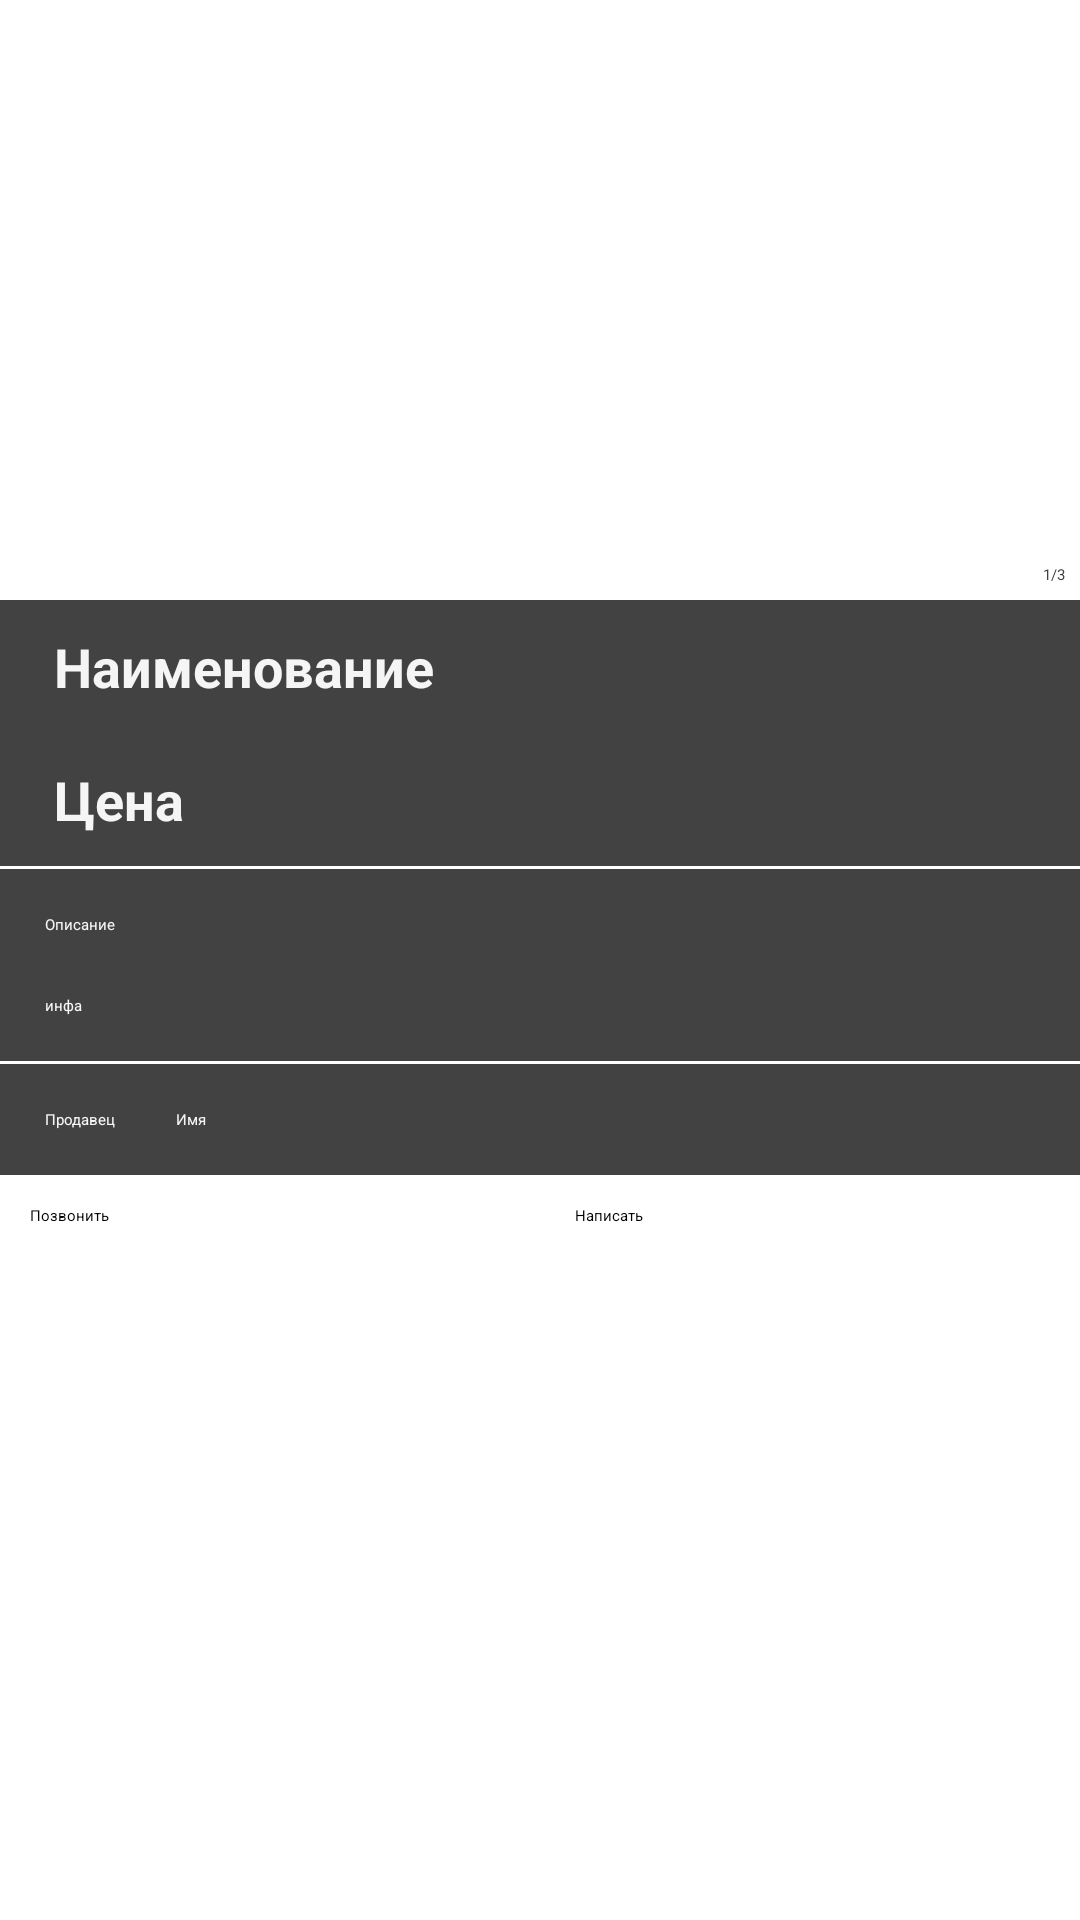

This screen was rendered from an Android layout file. Write that file and the resources it references.
<!-- AndroidManifest.xml: activity theme AppTheme.CustomActionBar -->
<!-- res/layout/activity_description_ad.xml -->
<?xml version="1.0" encoding="utf-8"?>
<ScrollView xmlns:android="http://schemas.android.com/apk/res/android"
    xmlns:app="http://schemas.android.com/apk/res-auto"
    xmlns:tools="http://schemas.android.com/tools"
    android:layout_width="match_parent"
    android:layout_height="match_parent">

    <LinearLayout
        android:layout_width="match_parent"
        android:layout_height="wrap_content"
        android:background="@color/backgroundColor"
        android:orientation="vertical"
        tools:context=".act.DescriptionAdActivity">

        <androidx.cardview.widget.CardView
            android:layout_width="match_parent"
            android:layout_height="wrap_content">

            <androidx.constraintlayout.widget.ConstraintLayout
                android:layout_width="match_parent"
                android:layout_height="match_parent">


                <androidx.viewpager2.widget.ViewPager2
                    android:id="@+id/viewPager"
                    android:layout_width="match_parent"
                    android:layout_height="200dp"
                    android:background="@color/backgroundColor"
                    app:layout_constraintBottom_toBottomOf="parent"
                    app:layout_constraintEnd_toEndOf="parent"
                    app:layout_constraintStart_toStartOf="parent"
                    tools:ignore="SpeakableTextPresentCheck" />

                <TextView
                    android:id="@+id/textViewImageCounter"
                    android:layout_width="wrap_content"
                    android:layout_height="wrap_content"
                    android:background="@color/backgroundColor"
                    android:padding="5dp"
                    android:text="1/3"
                    android:textColor="@color/colorAccent"
                    app:layout_constraintBottom_toBottomOf="@+id/viewPager"
                    app:layout_constraintEnd_toEndOf="@+id/viewPager" />


            </androidx.constraintlayout.widget.ConstraintLayout>
        </androidx.cardview.widget.CardView>

        <androidx.cardview.widget.CardView
            android:layout_width="match_parent"
            android:layout_height="wrap_content">

            <LinearLayout
                android:layout_width="match_parent"
                android:layout_height="match_parent"
                android:orientation="vertical">

                <TextView
                    android:id="@+id/textViewTitleAd"
                    android:layout_width="match_parent"
                    android:layout_height="wrap_content"
                    android:layout_marginStart="8dp"
                    android:padding="10dp"
                    android:text="Наименование"
                    android:textColor="@color/secondaryText"
                    android:textSize="18sp"
                    android:textStyle="bold" />

                <TextView
                    android:id="@+id/textViewPriceAd"
                    android:layout_width="match_parent"
                    android:layout_height="wrap_content"
                    android:layout_marginStart="8dp"
                    android:padding="10dp"
                    android:text="Цена"
                    android:textColor="@color/secondaryText"
                    android:textSize="18sp"
                    android:textStyle="bold" />
            </LinearLayout>

        </androidx.cardview.widget.CardView>

        <androidx.cardview.widget.CardView
            android:layout_width="match_parent"
            android:layout_height="wrap_content"
            android:layout_marginTop="1dp">

            <LinearLayout
                android:layout_width="match_parent"
                android:layout_height="match_parent"
                android:orientation="vertical"
                android:padding="5dp">

                <LinearLayout
                    android:layout_width="match_parent"
                    android:layout_height="match_parent"
                    android:orientation="horizontal">

                    <TextView
                        android:id="@+id/textViewTitleDescriptionAd"
                        android:layout_width="wrap_content"
                        android:layout_height="wrap_content"
                        android:padding="10dp"
                        android:text="Описание"
                        android:textColor="@color/secondaryText" />
                </LinearLayout>

                <LinearLayout
                    android:layout_width="match_parent"
                    android:layout_height="match_parent"
                    android:orientation="horizontal">

                    <TextView
                        android:id="@+id/textViewContentDescriptionAd"
                        android:layout_width="wrap_content"
                        android:layout_height="wrap_content"
                        android:padding="10dp"
                        android:text="инфа"
                        android:textColor="@color/secondaryText" />
                </LinearLayout>
            </LinearLayout>
        </androidx.cardview.widget.CardView>

        <androidx.cardview.widget.CardView
            android:layout_width="match_parent"
            android:layout_height="wrap_content"
            android:layout_marginTop="1dp">

            <LinearLayout
                android:layout_width="match_parent"
                android:layout_height="match_parent"
                android:orientation="vertical"
                android:padding="5dp">

                <LinearLayout
                    android:layout_width="match_parent"
                    android:layout_height="match_parent"
                    android:orientation="horizontal">

                    <TextView
                        android:id="@+id/textViewTitleInfoSalesman"
                        android:layout_width="wrap_content"
                        android:layout_height="wrap_content"
                        android:padding="10dp"
                        android:text="Продавец"
                        android:textColor="@color/secondaryText" />
                    <TextView
                        android:id="@+id/textViewContentInfoSalesman"
                        android:layout_width="wrap_content"
                        android:layout_height="wrap_content"
                        android:padding="10dp"
                        android:text="Имя"
                        android:textColor="@color/secondaryText" />
                </LinearLayout>

                <LinearLayout
                    android:layout_width="match_parent"
                    android:layout_height="match_parent"
                    android:orientation="horizontal">


                </LinearLayout>
            </LinearLayout>
        </androidx.cardview.widget.CardView>

        <LinearLayout
            android:layout_width="match_parent"
            android:layout_height="match_parent"
            android:orientation="horizontal">

            <Button
                android:id="@+id/buttonCallPhone"
                android:layout_width="wrap_content"
                android:layout_height="wrap_content"
                android:layout_margin="10dp"
                android:layout_weight="1"
                android:text="Позвонить" />

            <Button
                android:id="@+id/buttonSendEmail"
                android:layout_width="wrap_content"
                android:layout_height="wrap_content"
                android:layout_margin="10dp"
                android:layout_weight="1"
                android:text="Написать" />
        </LinearLayout>

    </LinearLayout>
</ScrollView>
<!-- resources referenced by this layout -->
<resources>
  <color name="backgroundColor">#FFFFFF</color>
  <color name="colorAccent">#404040</color>
  <color name="secondaryText">#F5F5F5</color>
</resources>
